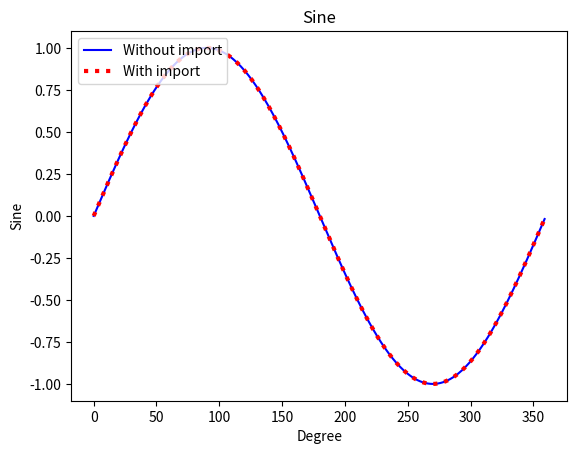
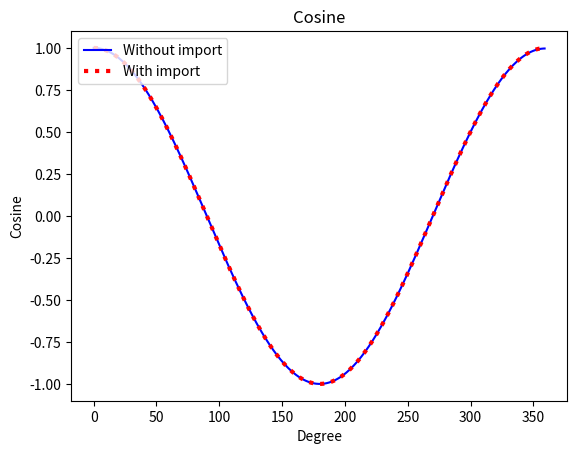
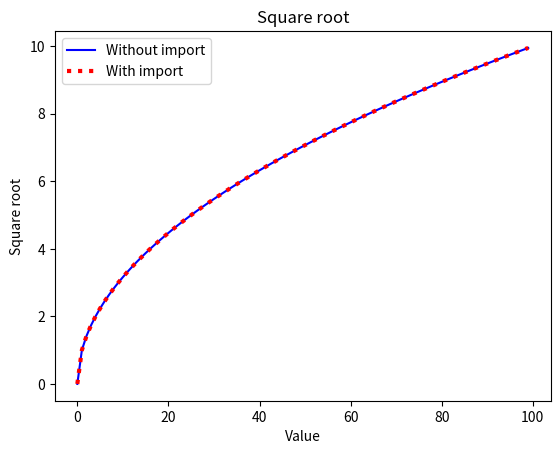
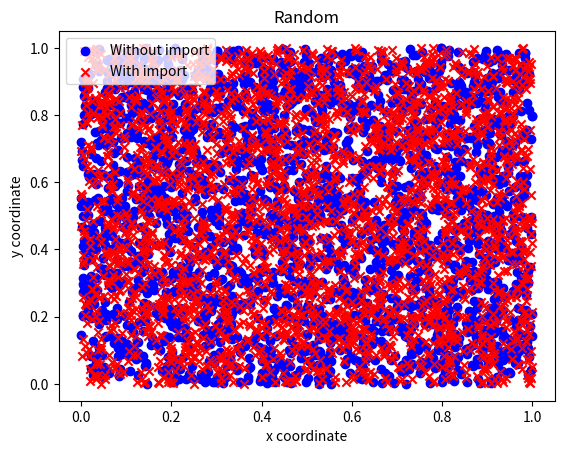

The script that saved these images, in order:
import matplotlib.pyplot as plt
import math
import random
from decimal import Decimal

# Recursive factorial
def factorial(n):
	if n < 0:
		return -1 # Error, defined only for positive numbers
	if n == 1 or n == 0:
		return 1
	return n*factorial(n-1)

# Heron's method
def sqrt(s):
	x = s/2 # initial guess
	# Iterate until error is small
	while x**2 - s > 0.01  or x**2 - s < -0.01:
		x = ((s/x)+x)/2
	return x

# Tylor sin x in degrees
def sin(x):
	x = (x*3.1416)/180 # assuming degrees as input
	s = 0
	for n in range(0,10):
		alpha = 2*n+1
		s = s + (((-1)**n)*(x**alpha))/factorial(alpha)
	return s

# Tylor cos x in degrees
def cos(x):
	x = (x*3.1416)/180
	s = 0
	for n in range(0,10):
		alpha = 2*n
		s = s + (((-1)**n)*(x**alpha))/factorial(alpha)
	return s

# linear congruential method
# x_i+1 = (a*X_n + c) mod m
def myrand(x):
	x = hash(str(x)) # using a hash to have a large starging number
	c = 1013904223
	a = 1664525
	m = 2**32
	x = (a*x+c) % m
	return x/m # to get number between 0 and 1

# Euclidean distance
def distance(v1,v2):
	# If one cluster is empty 
	if len(v1)==0 or len(v2)==0:
		return 1000 # distance is infinite
	sum = 0
	for i in range(len(v1)):
		sum += ((v2[i]-v1[i])**2)
	return sqrt(sum)





fig = plt.figure()
t = []
for i in range(0,360):
	t.append(sin(i))

s = []
for i in range(0,360):
	s.append(math.sin(math.radians(i)))

plt.plot(t,"-",c="blue", label="Without import")
plt.plot(s,":", linewidth=3,c="red", label="With import")
plt.title("Sine")
plt.xlabel("Degree")
plt.ylabel("Sine")
plt.legend(loc="upper left")
plt.show()



fig = plt.figure()
t = []
for i in range(0,360):
	t.append(cos(i))

s = []
for i in range(0,360):
	s.append(math.cos(math.radians(i)))

plt.plot(t,"-",c="blue", label="Without import")
plt.plot(s,":", linewidth=3,c="red", label="With import")
plt.title("Cosine")
plt.xlabel("Degree")
plt.ylabel("Cosine")
plt.legend(loc="upper left")
plt.show()



fig = plt.figure()
t = []
for i in range(0,100):
	t.append(sqrt(i))

s = []
for i in range(0,100):
	s.append(math.sqrt(i))

plt.plot(t,"-",c="blue", label="Without import")
plt.plot(s,":", linewidth=3,c="red", label="With import")
plt.title("Square root")
plt.xlabel("Value")
plt.ylabel("Square root")
plt.legend(loc="upper left")
plt.show()



fig = plt.figure()
x = []
for j in range(0,50):
	for i in range(0,50):
		x.append(myrand(i+myrand(j)))

y = []
for j in range(0,50):
	for i in range(0,50):
		y.append(myrand(j+myrand(i)))

x1 = []
for j in range(0,50):
	for i in range(0,50):
		x1.append(random.random())

y1 = []
for j in range(0,50):
	for i in range(0,50):
		y1.append(random.random())

plt.scatter(x,y,c="blue",marker="o", label="Without import")
plt.scatter(x1,y1,c="red",marker="x", label="With import")
plt.title("Random")
plt.xlabel("x coordinate")
plt.ylabel("y coordinate")
plt.legend(loc="upper left")
plt.show()


